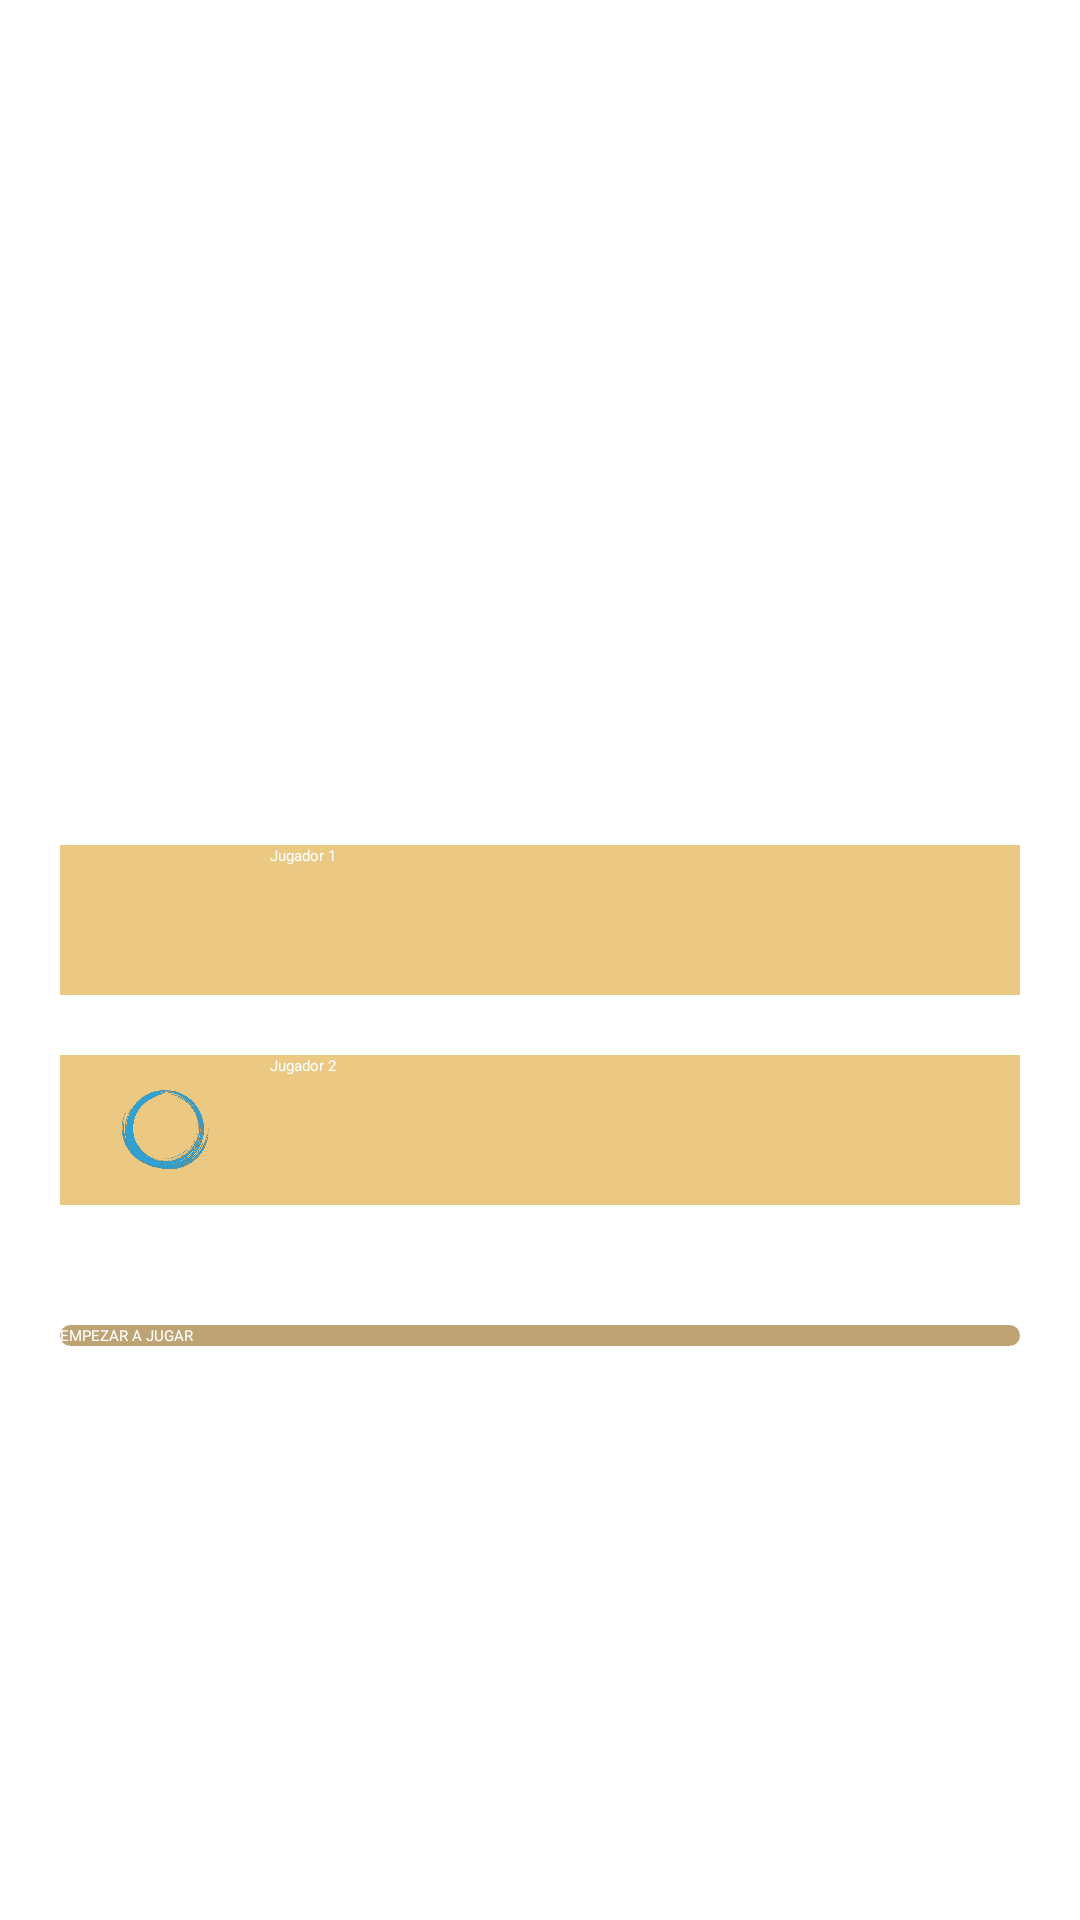

Write the Android layout XML for this screen, with the resource values it uses.
<!-- AndroidManifest.xml: application theme Theme.CountdownTimer -->
<!-- res/layout/activity_add_players.xml -->
<?xml version="1.0" encoding="utf-8"?>
<LinearLayout xmlns:android="http://schemas.android.com/apk/res/android"
    xmlns:app="http://schemas.android.com/apk/res-auto"
    xmlns:tools="http://schemas.android.com/tools"
    android:layout_width="match_parent"
    android:layout_height="match_parent"
    android:orientation="vertical"
    android:gravity="center"
    android:background="@drawable/squirrel"
    tools:context=".AddPlayers">

    <TextView
        android:layout_width="wrap_content"
        android:layout_height="wrap_content"
        android:textColor="#FFFFFF"
        android:textSize="30sp"
        android:text="¿Quiénes van a jugar?"
        android:textStyle="bold"/>
    
    <LinearLayout
        android:gravity="center_vertical"
        android:layout_width="match_parent"
        android:layout_height="50dp"
        android:layout_marginStart="20dp"
        android:layout_marginEnd="20dp"
        android:background="@color/dark_blue"
        android:layout_marginTop="50dp"
        android:orientation="horizontal">
        
        <ImageView
            android:layout_marginStart="20dp"
            android:layout_width="30dp"
            android:layout_height="30dp"
            android:src="@drawable/cross"
            android:adjustViewBounds="true"/>

        <EditText
            android:inputType="text"
            android:maxLines="1"
            android:id="@+id/playerOneName"
            android:layout_width="match_parent"
            android:layout_height="50dp"
            android:layout_marginStart="20dp"
            android:layout_marginEnd="20dp"
            android:hint="Jugador 1"
            android:textColorHint="@color/white"
            android:background="@color/dark_blue"
            android:textColor="#FFFFFF"/>
    </LinearLayout>

    <LinearLayout
        android:gravity="center_vertical"
        android:layout_width="match_parent"
        android:layout_height="50dp"
        android:layout_marginStart="20dp"
        android:layout_marginEnd="20dp"
        android:background="@color/dark_blue"
        android:layout_marginTop="20dp"
        android:orientation="horizontal">

        <ImageView
            android:layout_marginStart="20dp"
            android:layout_width="30dp"
            android:layout_height="30dp"
            android:src="@drawable/circle"
            android:adjustViewBounds="true"/>

        <EditText
            android:inputType="text"
            android:maxLines="1"
            android:id="@+id/playerTwoName"
            android:layout_width="match_parent"
            android:layout_height="50dp"
            android:layout_marginStart="20dp"
            android:layout_marginEnd="20dp"
            android:hint="Jugador 2"
            android:textColorHint="@color/white"
            android:background="@color/dark_blue"
            android:textColor="#FFFFFF"/>
    </LinearLayout>

    <androidx.appcompat.widget.AppCompatButton
        android:id="@+id/startGameBtn"
        android:layout_width="match_parent"
        android:layout_height="wrap_content"
        android:layout_marginEnd="20dp"
        android:layout_marginStart="20dp"
        android:layout_marginTop="40dp"
        android:text="EMPEZAR A JUGAR"
        android:textColor="#FFFFFF"
        android:background="@drawable/round_back_blue1000"/>
</LinearLayout>
<!-- resources referenced by this layout -->
<resources>
  <color name="dark_blue">#EBC983</color>
  <color name="white">#FFFFFFFF</color>
  <!-- drawable circle: png bitmap (drawable, 389718 bytes) -->
  <!-- drawable round_back_blue1000 (drawable) -->
  <?xml version="1.0" encoding="utf-8"?>
  <shape xmlns:android="http://schemas.android.com/apk/res/android"
      android:shape="rectangle">
  
      <solid android:color="#BEA375"/>
  
      <corners android:radius="1000dp"/>
  
  </shape>
</resources>
